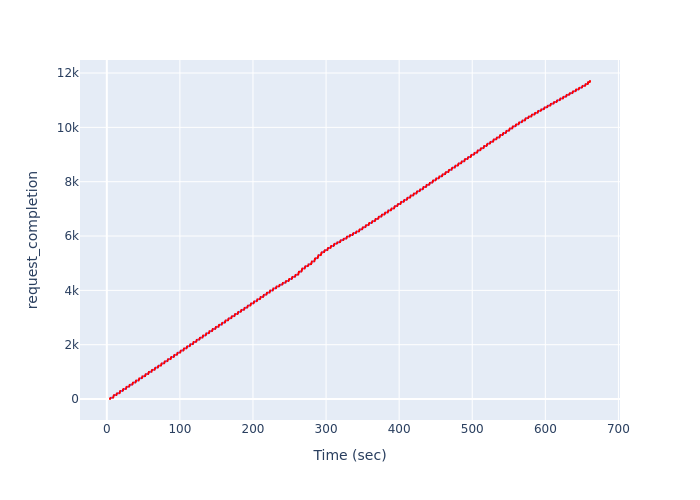

Source data for this figure (header and first rows):
, Time (sec), request_completion
0, 4.359, 1
1, 4.359, 2
2, 4.391, 3
3, 4.391, 4
4, 4.423, 5
5, 4.423, 6
6, 4.454, 7
7, 4.481, 8
8, 4.481, 9
9, 4.481, 10
10, 4.52, 11
11, 4.546, 12
12, 4.546, 13
13, 4.578, 14
14, 4.578, 15
15, 4.578, 16
16, 4.636, 17
17, 4.636, 18
18, 4.668, 19
19, 4.668, 20
20, 4.7, 21
21, 4.7, 22
22, 4.732, 23
23, 4.758, 24
24, 4.758, 25
25, 4.79, 26
26, 4.79, 27
27, 4.822, 28
28, 4.848, 29
29, 4.848, 30
30, 4.848, 31
31, 4.887, 32
32, 4.913, 33
33, 4.913, 34
34, 4.944, 35
35, 4.944, 36
36, 4.975, 37
37, 4.975, 38
38, 5.006, 39
39, 5.051, 40
40, 5.051, 41
41, 5.082, 42
42, 5.107, 43
43, 5.133, 44
44, 5.177, 45
45, 8.575, 46
46, 8.603, 47
47, 8.603, 48
48, 8.603, 49
49, 8.603, 50
50, 8.648, 51
51, 8.648, 52
52, 8.648, 53
53, 8.648, 54
54, 8.694, 55
55, 8.694, 56
56, 8.694, 57
57, 8.694, 58
58, 8.739, 59
59, 8.739, 60
... 11,647 more rows
